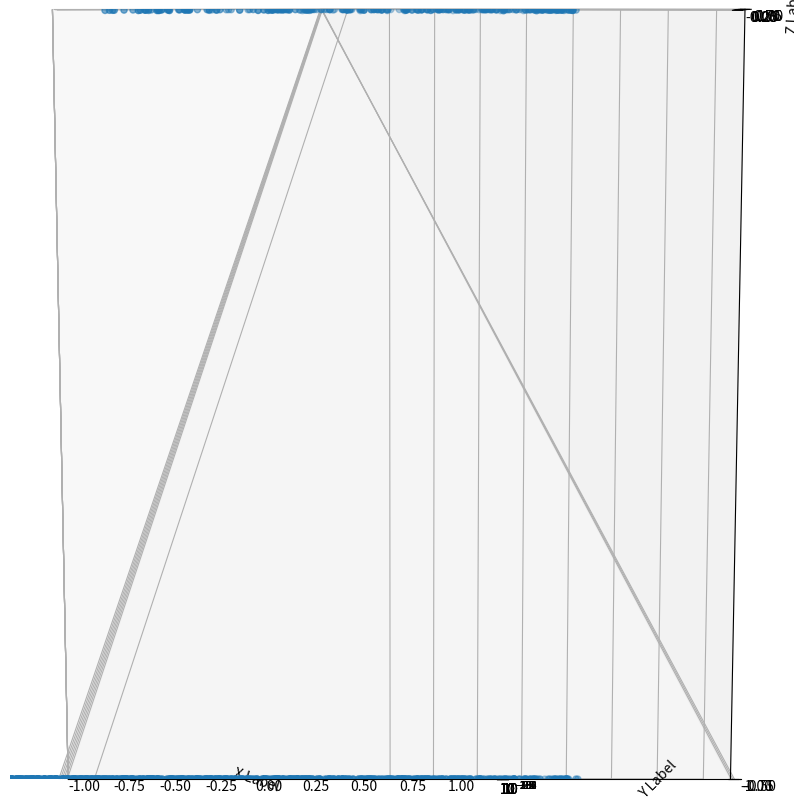

Write the Python code that produced this figure. (Note: this script raises an exception after producing the figure.)
# Task 1
import numpy as np 
import matplotlib.pyplot as plt

# n random vectors on the sphere
n = 1000
X = np.random.randn(n,3)
X = X / np.linalg.norm(X, axis =1,keepdims=True)


# Scatter plot
fig = plt.figure(figsize = (10,10))
ax = fig.add_subplot(projection='3d')
ax.scatter(X[:,0], X[:,1], X[:,2])
ax.set_xlabel('X Label')
ax.set_ylabel('Y Label')
ax.set_zlabel('Z Label')
plt.show()

## Compute the matrix A :
A = np.zeros((n,n))


# Task 2 use the following function to compute eigenvalues and eigenvectors of A
help(np.linalg.eigh)
help(np.flip) # May want to use this function to reorder eigenvalues/vectors




# Task 3: scatter plot of eigenvectors
# Scatter plot


# Task 4 implement power method

def distance_to_eigenvector(vk, eigenvec):
    return np.min([np.linalg.norm(vk - eigenvec), np.linalg.norm(vk + eigenvec)])


err = np.zeros(100)

## add your code
plt.semilogy(err)

# Task 5 implement power method for v2

def distance_to_eigenvector(vk, eigenvec):
    return np.min([np.linalg.norm(vk - eigenvec), np.linalg.norm(vk + eigenvec)])


err = np.zeros(100)

## add your code
plt.semilogy(err)


# Implement task 6

# add your code

print(distance_to_eigenvector(v1, V[:,0]))

# add your code

print(distance_to_eigenvector(v2, V[:,1]))